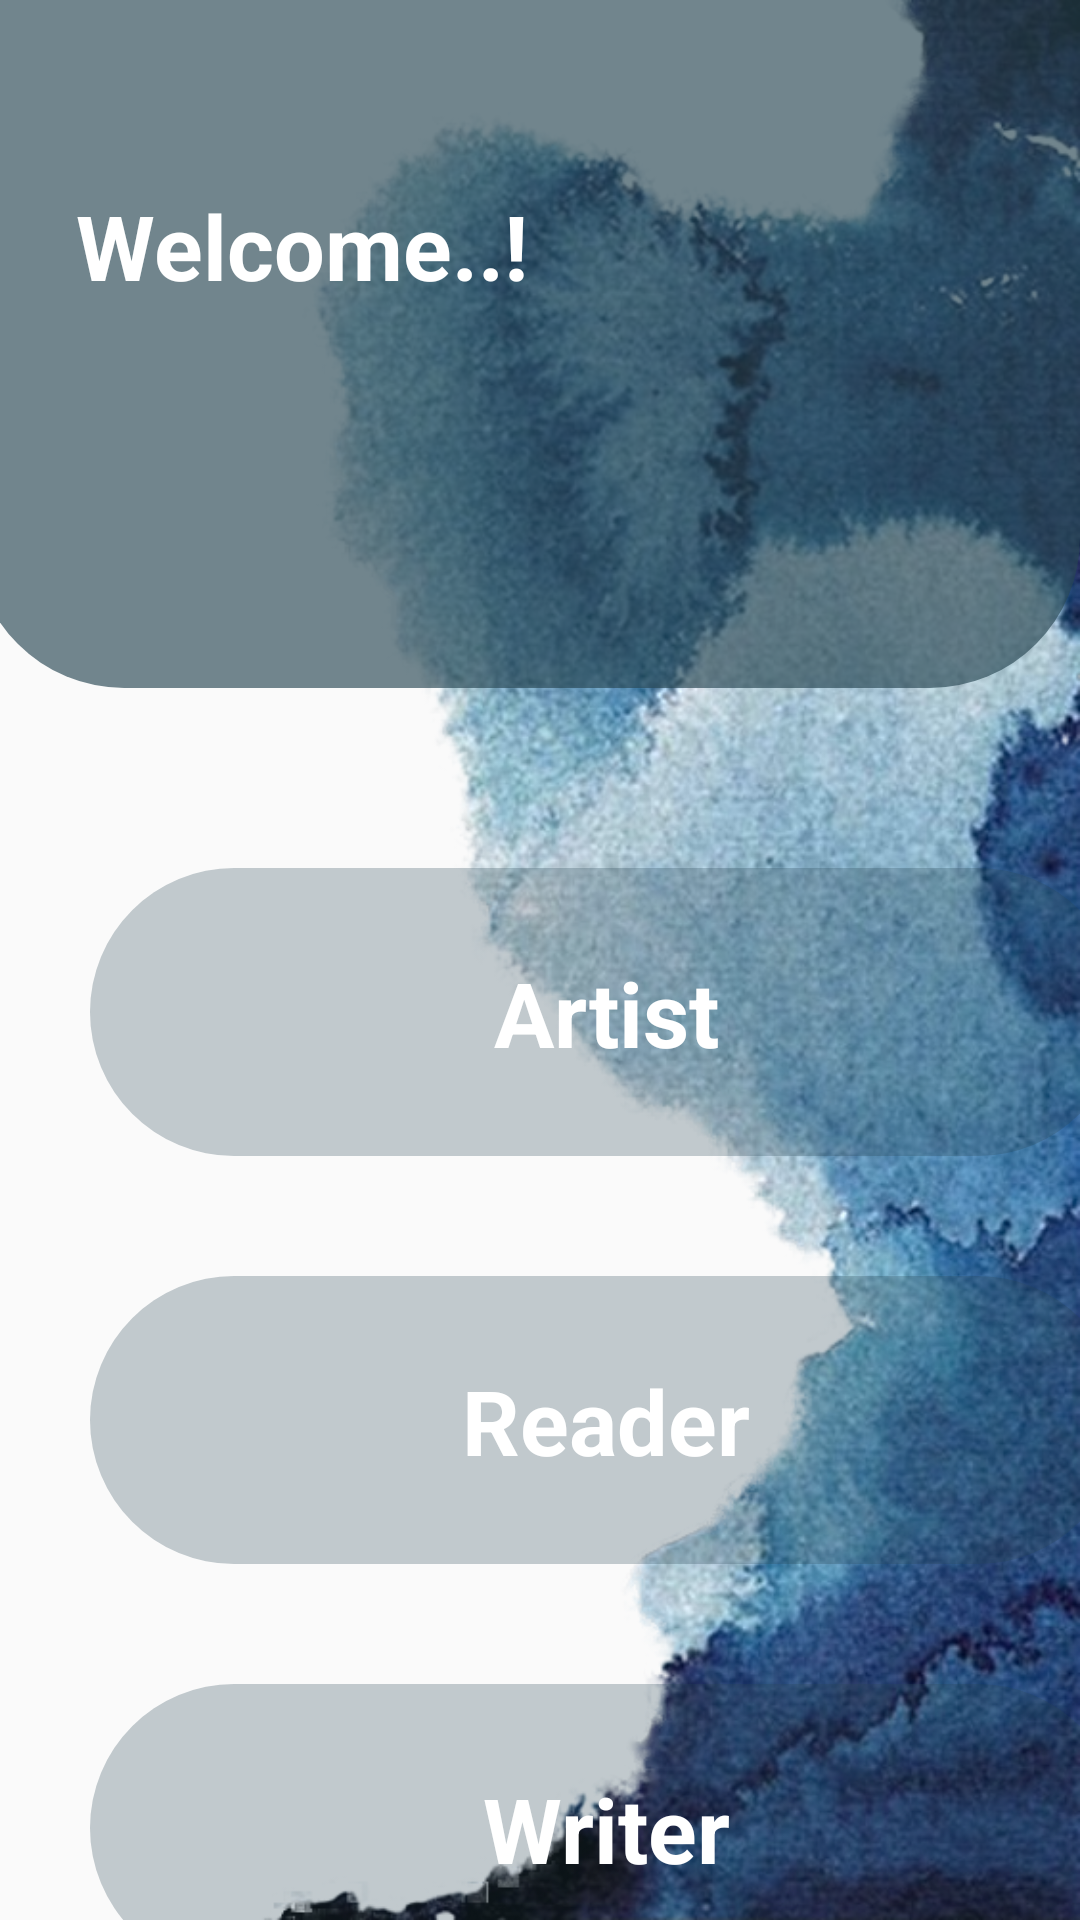

Reconstruct the res/layout file that produces this screen, plus the resources it refers to.
<!-- AndroidManifest.xml: application theme AppTheme -->
<!-- res/layout/activity_categories.xml -->
<?xml version="1.0" encoding="utf-8"?>
<RelativeLayout
    xmlns:android="http://schemas.android.com/apk/res/android"
    xmlns:app="http://schemas.android.com/apk/res-auto"
    xmlns:tools="http://schemas.android.com/tools"
    android:layout_width="match_parent"
    android:layout_height="match_parent"
    tools:context="com.example.metome.CategoriesActivity"
    android:background="@drawable/bk2">


    <LinearLayout
        android:id="@+id/linearlayoutProfile"
        android:layout_width="429dp"
        android:layout_height="319dp"
        android:layout_marginLeft="-9dp"
        android:layout_marginTop="-90dp"
        android:background="@drawable/categories_shape"
        android:orientation="vertical">


        <ImageView
            android:id="@+id/ivClickProfile"
            android:layout_width="100dp"
            android:layout_height="101dp"
            android:layout_marginLeft="298dp"
            android:layout_marginTop="140dp"
            android:background="@drawable/profile"
            android:onClick="inClickProfile" />

        <TextView
            android:layout_width="194dp"
            android:layout_height="wrap_content"
            android:layout_marginLeft="34dp"
            android:layout_marginTop="-90dp"
            android:text="@string/welcome"
            android:textColor="#ffff"
            android:textSize="30sp"
            android:textStyle="bold" />

        <TextView
            android:id="@+id/tvcategoryName"
            android:layout_width="259dp"
            android:layout_height="69dp"
            android:layout_marginLeft="34dp"
            android:textColor="#ffff"
            android:textSize="28sp"
            android:textStyle="bold" />


    </LinearLayout>

    <RelativeLayout
        android:layout_width="match_parent"
        android:layout_height="match_parent"
        android:layout_below="@id/linearlayoutProfile">

        <LinearLayout

            android:id="@+id/linearlayout"
            android:layout_width="420dp"
            android:layout_height="match_parent"
            android:layout_centerHorizontal="true"
            android:orientation="vertical">


            <TextView
                android:id="@+id/tvArtist"
                android:layout_width="344dp"
                android:layout_height="96dp"
                android:layout_marginLeft="30dp"
                android:layout_marginTop="60dp"
                android:background="@drawable/login_shape"
                android:contentDescription="TODO"
                android:gravity="center_horizontal"
                android:padding="28dp"
                android:text="@string/artist"
                android:textAlignment="center"
                android:textColor="#ffff"
                android:textSize="30dp"
                android:textStyle="bold" />


            <TextView
                android:id="@+id/tvReader"
                android:layout_width="344dp"
                android:layout_height="96dp"
                android:layout_marginLeft="30dp"
                android:layout_marginTop="40dp"
                android:background="@drawable/login_shape"
                android:contentDescription="TODO"
                android:gravity="center_horizontal"
                android:padding="28dp"
                android:text="@string/reader"
                android:textAlignment="center"
                android:textColor="#ffff"
                android:textSize="30dp"
                android:textStyle="bold" />

            <TextView
                android:id="@+id/tvWriter"
                android:layout_width="344dp"
                android:layout_height="96dp"
                android:layout_marginLeft="30dp"
                android:layout_marginTop="40dp"
                android:background="@drawable/login_shape"
                android:contentDescription="TODO"
                android:gravity="center_horizontal"
                android:padding="28dp"
                android:text="@string/writer"
                android:textAlignment="center"
                android:textColor="#ffff"
                android:textSize="30dp"
                android:textStyle="bold" />


        </LinearLayout>


    </RelativeLayout>



</RelativeLayout>
<!-- resources referenced by this layout -->
<resources>
  <!-- drawable bk2: jpg bitmap (drawable, 584377 bytes) -->
  <!-- drawable categories_shape (drawable) -->
  <?xml version="1.0" encoding="utf-8"?>
  <selector xmlns:android="http://schemas.android.com/apk/res/android">
  
  
      <item>
          <shape android:shape="rectangle">
              <corners android:radius="50dp"/>
              <solid android:color="#A6284854"/>
  
          </shape>
      </item>
  
  
  </selector>
  <!-- drawable login_shape (drawable) -->
  <?xml version="1.0" encoding="utf-8"?>
  <selector xmlns:android="http://schemas.android.com/apk/res/android">
  
      <item>
          <shape android:shape="rectangle">
              <corners android:radius="50dp"/>
              <solid android:color="#46284854"/>
  
          </shape>
      </item>
  </selector>
  <string name="artist">Artist</string>
  <string name="reader">Reader</string>
  <string name="welcome">Welcome..!</string>
  <string name="writer">Writer</string>
  <style name="AppTheme" parent="Theme.AppCompat.Light.NoActionBar">
          
          <item name="colorPrimary">@color/colorPrimary</item>
          <item name="colorPrimaryDark">@color/colorPrimaryDark</item>
          <item name="colorAccent">@color/colorAccent</item>
      </style>
  <color name="colorPrimary">#E5d1b8</color>
  <color name="colorPrimaryDark">#E1284854</color>
  <color name="colorAccent">#708a81</color>
</resources>
